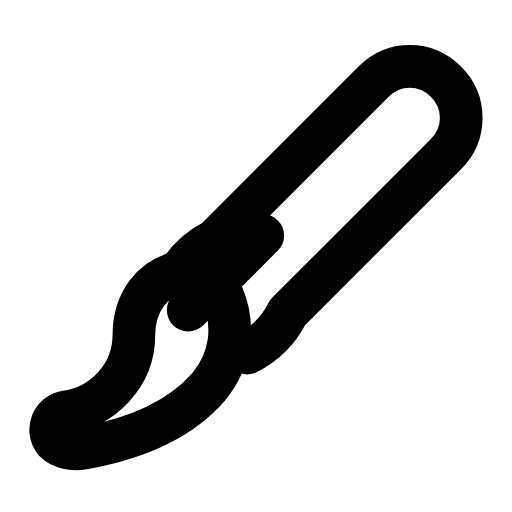
t = 0.00 s
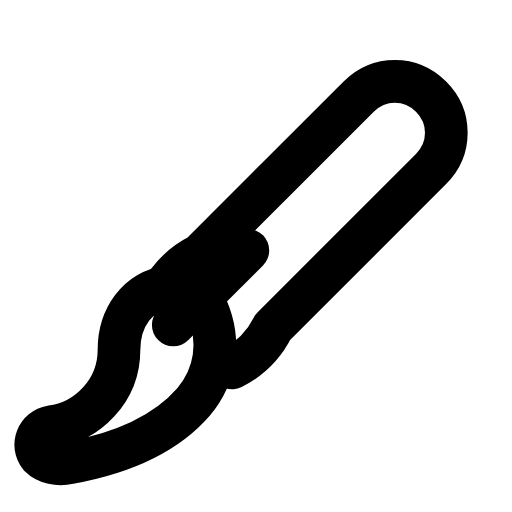
t = 0.28 s
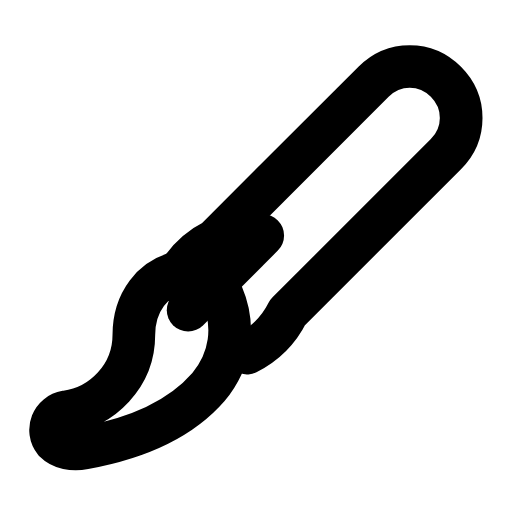
t = 0.56 s
t = 0.83 s: frame unchanged from t = 0.00 s, image omitted
t = 1.12 s: frame unchanged from t = 0.00 s, image omitted
t = 1.42 s: frame unchanged from t = 0.00 s, image omitted

The animated SVG that drew these frames (rendered in a browser with its animation timeline set to each time). Animation: 1 SMIL element (animateTransform=1); one cycle of 1.70 s, repeats indefinitely.

<svg xmlns="http://www.w3.org/2000/svg" width="24" height="24" viewBox="0 0 24 24" fill="none"><g transform="translate(-1.78 -1.258) scale(1.06)"><g><animateTransform attributeName="transform" type="translate" values="0 0;0 0;-0.8 0.8;0 0;0 0;0 0;0 0;-0.8 0.8;0 0;0 0;0 0" keyTimes="0;0.135;0.2475;0.36;0.45;0.6;0.66;0.735;0.81;0.9;1" dur="1.7s" repeatCount="indefinite" calcMode="spline" keySplines="0.16 1 0.3 1;0.16 1 0.3 1;0.16 1 0.3 1;0.16 1 0.3 1;0.16 1 0.3 1;0.16 1 0.3 1;0.16 1 0.3 1;0.16 1 0.3 1;0.16 1 0.3 1;0.16 1 0.3 1"/><path stroke="currentColor" stroke-width="1.887" stroke-linecap="round" stroke-linejoin="round" fill="none" d="M9.4 13.6C9.8 12.8 10.4 12.2 11.2 11.8L18.2 4.8C19.1 3.9 20.5 3.9 21.4 4.8C22.3 5.7 22.3 7.1 21.4 8L14.4 15C14 15.8 13.4 16.4 12.6 16.8"></path><path stroke="currentColor" stroke-width="1.887" stroke-linecap="round" stroke-linejoin="round" fill="none" d="M9.8 13.2C8.4 13.4 7.6 14.6 7.6 16C7.6 17.8 6.2 19.2 4.6 19.4C4 19.5 3.7 20.2 4.1 20.7C4.4 21 4.9 21.1 5.4 21C7.6 20.6 9.6 19.8 10.9 18.3C11.9 17.1 12.1 15.6 11.5 14.2"></path><path stroke="currentColor" stroke-width="1.887" stroke-linecap="round" stroke-linejoin="round" fill="none" d="M10 14.9L13.3 11.6"></path></g></g></svg>
